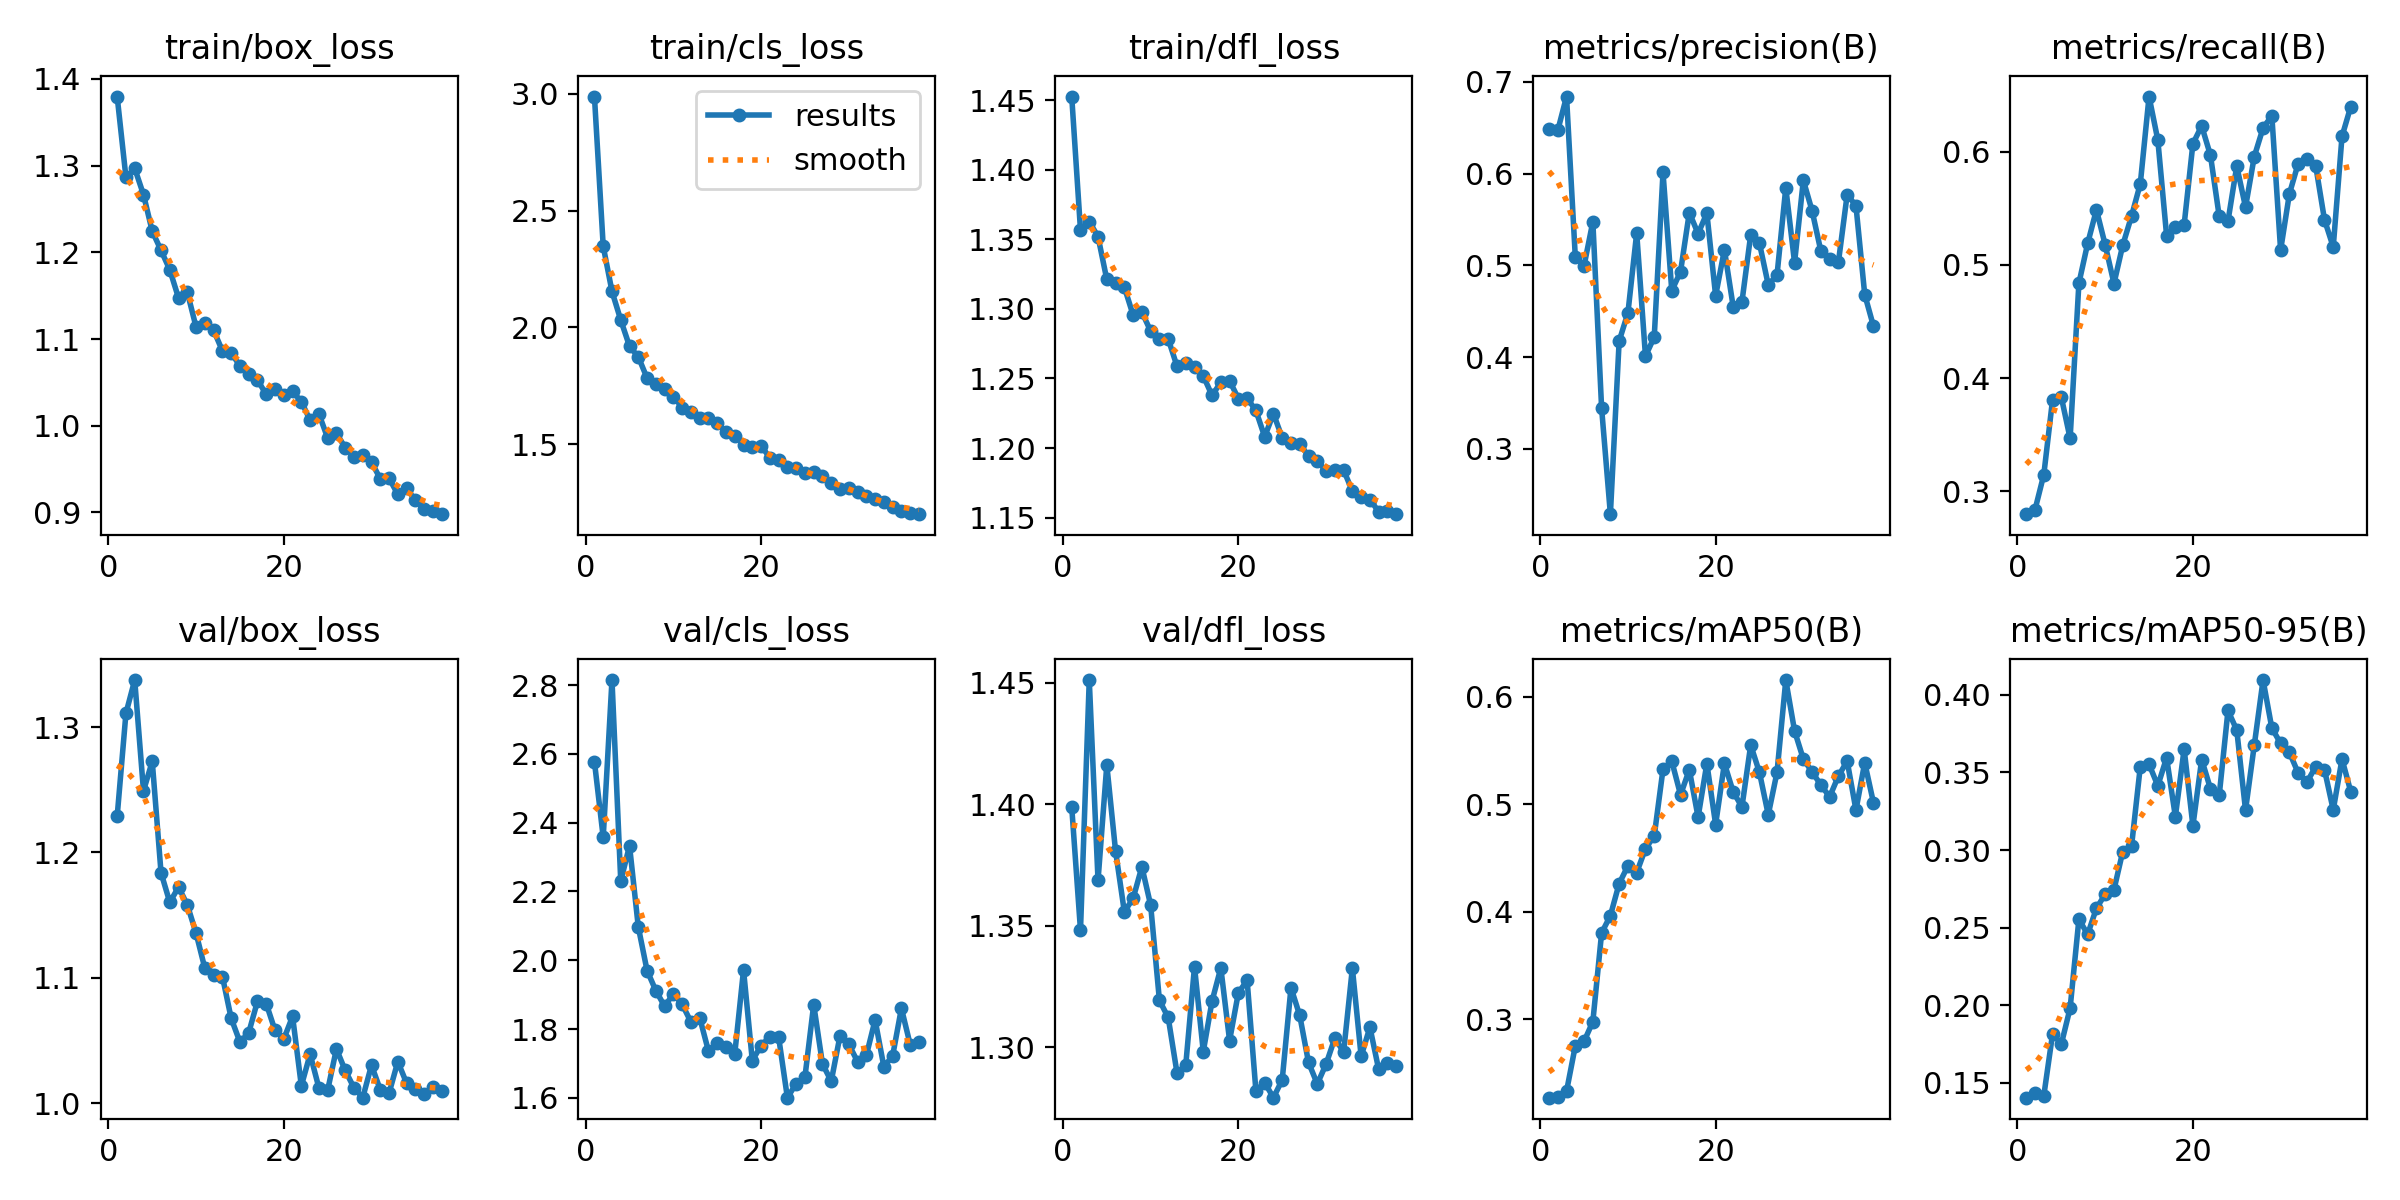

Values plotted in this chart, from the file beside it:
epoch, time, train/box_loss, train/cls_loss, train/dfl_loss, metrics/precision(B), metrics/recall(B), metrics/mAP50(B), metrics/mAP50-95(B), val/box_loss, val/cls_loss, val/dfl_loss, lr/pg0, lr/pg1, lr/pg2
1, 11.65, 1.38, 2.988, 1.453, 0.6482, 0.2798, 0.2268, 0.1404, 1.229, 2.577, 1.399, 0.0004143, 0.0004143, 0.0004143
2, 22.07, 1.286, 2.348, 1.357, 0.6471, 0.2839, 0.2279, 0.1435, 1.311, 2.358, 1.348, 0.0008145, 0.0008145, 0.0008145
3, 32.02, 1.297, 2.154, 1.363, 0.6841, 0.3148, 0.2328, 0.1417, 1.337, 2.815, 1.451, 0.001198, 0.001198, 0.001198
4, 41.92, 1.266, 2.031, 1.352, 0.5092, 0.3811, 0.2751, 0.1815, 1.249, 2.23, 1.369, 0.001176, 0.001176, 0.001176
5, 51.91, 1.224, 1.919, 1.321, 0.4996, 0.3831, 0.2793, 0.175, 1.273, 2.333, 1.416, 0.001151, 0.001151, 0.001151
6, 61.78, 1.202, 1.874, 1.319, 0.5476, 0.3468, 0.2976, 0.1982, 1.184, 2.097, 1.381, 0.001126, 0.001126, 0.001126
7, 71.65, 1.18, 1.783, 1.316, 0.3442, 0.4838, 0.3803, 0.2554, 1.16, 1.97, 1.356, 0.001102, 0.001102, 0.001102
8, 81.51, 1.147, 1.756, 1.296, 0.2288, 0.519, 0.3963, 0.2457, 1.172, 1.912, 1.361, 0.001077, 0.001077, 0.001077
9, 91.36, 1.154, 1.734, 1.298, 0.4175, 0.5487, 0.4262, 0.2625, 1.158, 1.867, 1.374, 0.001052, 0.001052, 0.001052
10, 101.3, 1.114, 1.704, 1.284, 0.4483, 0.5177, 0.4427, 0.2716, 1.135, 1.902, 1.359, 0.001027, 0.001027, 0.001027
11, 111.6, 1.119, 1.657, 1.278, 0.5353, 0.4835, 0.4365, 0.2744, 1.107, 1.872, 1.319, 0.001002, 0.001002, 0.001002
12, 121.9, 1.11, 1.639, 1.279, 0.401, 0.5174, 0.4587, 0.299, 1.102, 1.821, 1.312, 0.0009778, 0.0009778, 0.0009778
13, 131.8, 1.086, 1.612, 1.259, 0.4219, 0.5431, 0.4705, 0.3024, 1.101, 1.833, 1.29, 0.000953, 0.000953, 0.000953
14, 141.8, 1.084, 1.61, 1.261, 0.6013, 0.5716, 0.5327, 0.3537, 1.068, 1.736, 1.293, 0.0009283, 0.0009283, 0.0009283
15, 151.7, 1.069, 1.592, 1.258, 0.4723, 0.6487, 0.5402, 0.3553, 1.049, 1.759, 1.333, 0.0009035, 0.0009035, 0.0009035
16, 161.7, 1.06, 1.551, 1.252, 0.4933, 0.6103, 0.5089, 0.3414, 1.056, 1.748, 1.298, 0.0008787, 0.0008787, 0.0008787
17, 171.8, 1.053, 1.537, 1.238, 0.5576, 0.526, 0.5323, 0.3595, 1.081, 1.729, 1.319, 0.000854, 0.000854, 0.000854
18, 181.8, 1.036, 1.497, 1.247, 0.5346, 0.5337, 0.4881, 0.3216, 1.079, 1.972, 1.333, 0.0008293, 0.0008293, 0.0008293
19, 191.7, 1.042, 1.487, 1.248, 0.557, 0.5354, 0.538, 0.3651, 1.058, 1.708, 1.303, 0.0008045, 0.0008045, 0.0008045
20, 201.8, 1.036, 1.492, 1.236, 0.4669, 0.6071, 0.4813, 0.3156, 1.051, 1.752, 1.322, 0.0007797, 0.0007797, 0.0007797
21, 211.8, 1.04, 1.443, 1.236, 0.5171, 0.6228, 0.5382, 0.3584, 1.069, 1.778, 1.328, 0.000755, 0.000755, 0.000755
22, 221.8, 1.028, 1.432, 1.227, 0.4551, 0.5969, 0.5117, 0.3396, 1.014, 1.777, 1.282, 0.0007302, 0.0007302, 0.0007302
23, 231.8, 1.006, 1.403, 1.208, 0.4602, 0.5429, 0.4977, 0.3352, 1.039, 1.601, 1.286, 0.0007055, 0.0007055, 0.0007055
24, 241.7, 1.014, 1.398, 1.225, 0.5333, 0.5387, 0.5553, 0.3899, 1.012, 1.641, 1.279, 0.0006808, 0.0006808, 0.0006808
25, 251.6, 0.9859, 1.378, 1.207, 0.524, 0.5873, 0.5297, 0.3773, 1.01, 1.661, 1.287, 0.000656, 0.000656, 0.000656
26, 261.6, 0.9912, 1.38, 1.204, 0.4788, 0.5511, 0.4903, 0.3257, 1.043, 1.871, 1.325, 0.0006312, 0.0006312, 0.0006312
27, 271.5, 0.9749, 1.362, 1.203, 0.4896, 0.5958, 0.5299, 0.3677, 1.026, 1.699, 1.313, 0.0006065, 0.0006065, 0.0006065
28, 281.4, 0.9645, 1.333, 1.194, 0.5847, 0.621, 0.6158, 0.4096, 1.012, 1.649, 1.294, 0.0005818, 0.0005818, 0.0005818
29, 291.4, 0.9668, 1.31, 1.191, 0.503, 0.6317, 0.5684, 0.3786, 1.004, 1.781, 1.285, 0.000557, 0.000557, 0.000557
30, 301.4, 0.9581, 1.311, 1.183, 0.5928, 0.513, 0.5422, 0.3688, 1.03, 1.756, 1.293, 0.0005322, 0.0005322, 0.0005322
31, 311.3, 0.9388, 1.297, 1.184, 0.5595, 0.5627, 0.5302, 0.363, 1.011, 1.705, 1.304, 0.0005075, 0.0005075, 0.0005075
32, 321.2, 0.9393, 1.277, 1.184, 0.5155, 0.5895, 0.518, 0.3497, 1.008, 1.723, 1.298, 0.0004827, 0.0004827, 0.0004827
33, 331, 0.921, 1.263, 1.169, 0.5074, 0.5935, 0.507, 0.3437, 1.033, 1.827, 1.333, 0.000458, 0.000458, 0.000458
34, 341, 0.9277, 1.253, 1.165, 0.5036, 0.5877, 0.5264, 0.3538, 1.016, 1.691, 1.296, 0.0004332, 0.0004332, 0.0004332
35, 350.9, 0.9142, 1.232, 1.163, 0.5773, 0.54, 0.5403, 0.3518, 1.011, 1.722, 1.308, 0.0004085, 0.0004085, 0.0004085
36, 360.7, 0.9044, 1.214, 1.154, 0.565, 0.5158, 0.4948, 0.3259, 1.008, 1.861, 1.291, 0.0003837, 0.0003837, 0.0003837
37, 370.6, 0.9018, 1.207, 1.155, 0.4682, 0.6135, 0.5389, 0.3586, 1.012, 1.755, 1.294, 0.000359, 0.000359, 0.000359
38, 380.4, 0.898, 1.2, 1.152, 0.4336, 0.6399, 0.5013, 0.3376, 1.009, 1.764, 1.292, 0.0003343, 0.0003343, 0.0003343
